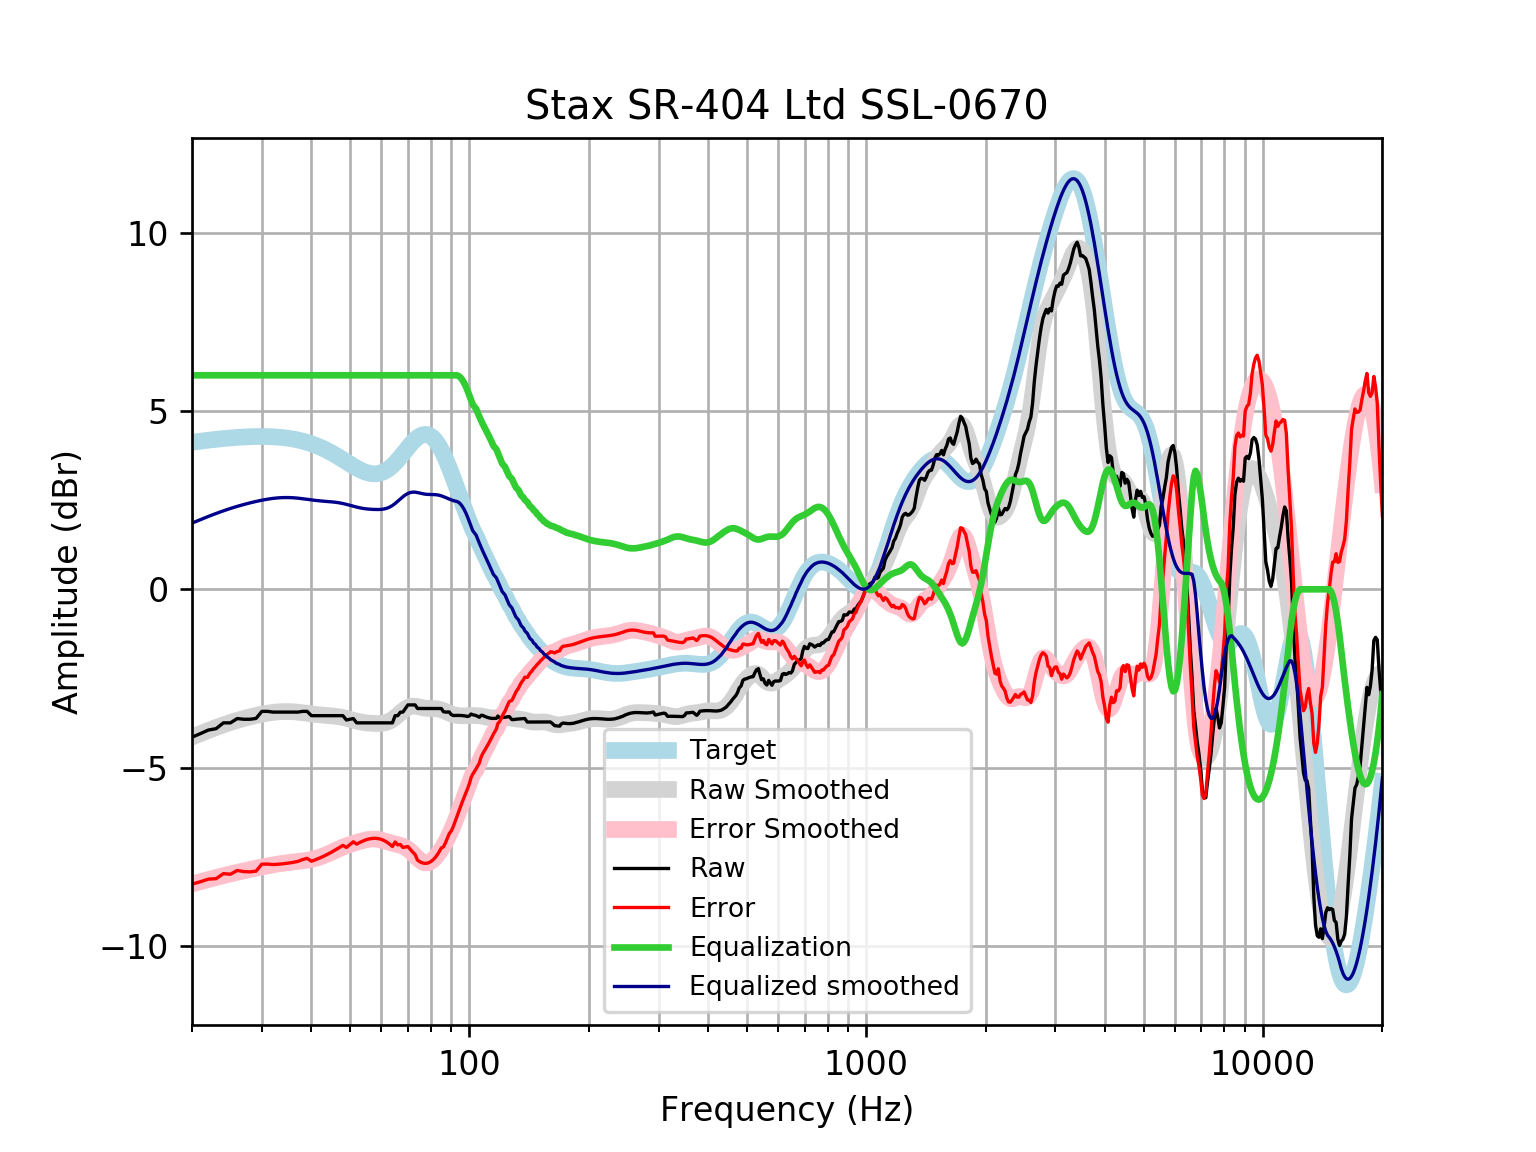

Data behind this chart, as committed beside it:
frequency, raw, error, smoothed, error_smoothed, equalization, equalized_raw, equalized_smoothed, target
20, -4.147, -8.268, -4.144, -8.265, 6, 1.853, 1.856, 4.121
21, -4.046, -8.199, -4.047, -8.199, 6.0, 1.954, 1.953, 4.152
22, -3.946, -8.126, -3.957, -8.137, 6.0, 2.054, 2.043, 4.18
23, -3.908, -8.113, -3.874, -8.08, 6, 2.092, 2.126, 4.205
24, -3.745, -7.971, -3.8, -8.027, 6, 2.255, 2.2, 4.227
25, -3.745, -7.989, -3.734, -7.979, 6, 2.255, 2.266, 4.245
26, -3.624, -7.883, -3.675, -7.935, 6.0, 2.376, 2.325, 4.259
27, -3.644, -7.915, -3.623, -7.894, 6.0, 2.356, 2.377, 4.271
28, -3.644, -7.923, -3.578, -7.856, 6.0, 2.356, 2.422, 4.278
29, -3.621, -7.904, -3.537, -7.82, 6, 2.379, 2.463, 4.283
30, -3.423, -7.707, -3.502, -7.786, 6.0, 2.577, 2.498, 4.284
31, -3.423, -7.704, -3.474, -7.755, 6, 2.577, 2.526, 4.281
32, -3.443, -7.718, -3.451, -7.727, 6, 2.557, 2.549, 4.275
33, -3.443, -7.708, -3.436, -7.701, 6.0, 2.557, 2.564, 4.265
34, -3.443, -7.694, -3.429, -7.68, 6, 2.557, 2.571, 4.251
35, -3.443, -7.676, -3.428, -7.661, 6, 2.557, 2.572, 4.233
36, -3.443, -7.654, -3.434, -7.645, 6, 2.557, 2.566, 4.211
37, -3.443, -7.628, -3.445, -7.63, 6.0, 2.557, 2.555, 4.185
38, -3.423, -7.578, -3.46, -7.614, 6, 2.577, 2.54, 4.155
39, -3.423, -7.543, -3.477, -7.596, 6.0, 2.577, 2.523, 4.12
40, -3.544, -7.624, -3.493, -7.573, 6, 2.456, 2.507, 4.08
41, -3.544, -7.58, -3.508, -7.544, 6, 2.456, 2.492, 4.037
42, -3.544, -7.532, -3.521, -7.508, 6, 2.456, 2.479, 3.989
43, -3.544, -7.481, -3.531, -7.466, 6.0, 2.456, 2.469, 3.937
44, -3.544, -7.425, -3.54, -7.42, 6.0, 2.456, 2.46, 3.881
45, -3.544, -7.367, -3.549, -7.37, 6, 2.456, 2.451, 3.823
46, -3.544, -7.306, -3.56, -7.321, 6.0, 2.456, 2.44, 3.762
47, -3.544, -7.243, -3.575, -7.273, 6.0, 2.456, 2.425, 3.7
48, -3.544, -7.18, -3.595, -7.23, 6.0, 2.456, 2.405, 3.636
49, -3.664, -7.238, -3.618, -7.191, 6, 2.336, 2.382, 3.574
50, -3.645, -7.157, -3.644, -7.156, 6, 2.355, 2.356, 3.512
51, -3.625, -7.079, -3.671, -7.125, 6, 2.375, 2.329, 3.454
52, -3.745, -7.145, -3.695, -7.096, 6, 2.255, 2.305, 3.4
53, -3.745, -7.096, -3.716, -7.069, 6, 2.255, 2.284, 3.351
54, -3.745, -7.055, -3.733, -7.044, 6.0, 2.255, 2.267, 3.31
55, -3.745, -7.021, -3.745, -7.024, 6.0, 2.255, 2.255, 3.276
56, -3.745, -6.997, -3.754, -7.009, 6, 2.255, 2.246, 3.253
57, -3.745, -6.984, -3.76, -7.002, 6, 2.255, 2.24, 3.239
58, -3.745, -6.981, -3.763, -7.004, 6.0, 2.255, 2.237, 3.237
59, -3.745, -6.991, -3.764, -7.014, 6, 2.255, 2.236, 3.246
60, -3.745, -7.012, -3.759, -7.031, 6, 2.255, 2.241, 3.268
61, -3.745, -7.046, -3.748, -7.053, 6, 2.255, 2.252, 3.301
62, -3.745, -7.091, -3.727, -7.077, 6.0, 2.255, 2.273, 3.346
63, -3.745, -7.147, -3.695, -7.101, 6.0, 2.255, 2.305, 3.402
64, -3.745, -7.212, -3.65, -7.121, 6, 2.255, 2.35, 3.468
65, -3.544, -7.085, -3.595, -7.14, 6, 2.456, 2.405, 3.542
66, -3.544, -7.166, -3.533, -7.158, 6, 2.456, 2.467, 3.622
67, -3.447, -7.154, -3.468, -7.177, 6, 2.553, 2.532, 3.707
68, -3.443, -7.239, -3.406, -7.203, 6, 2.557, 2.594, 3.796
69, -3.342, -7.226, -3.353, -7.237, 6, 2.658, 2.647, 3.884
70, -3.242, -7.212, -3.312, -7.282, 6.0, 2.758, 2.688, 3.97
71, -3.242, -7.294, -3.287, -7.337, 6.0, 2.758, 2.713, 4.053
72, -3.242, -7.37, -3.276, -7.401, 6, 2.758, 2.724, 4.128
73, -3.242, -7.437, -3.277, -7.469, 6.0, 2.758, 2.723, 4.195
74, -3.341, -7.593, -3.288, -7.536, 6, 2.659, 2.712, 4.251
75, -3.342, -7.638, -3.303, -7.594, 6, 2.658, 2.697, 4.295
76, -3.342, -7.668, -3.317, -7.639, 6, 2.658, 2.683, 4.325
77, -3.342, -7.683, -3.33, -7.666, 6, 2.658, 2.67, 4.341
78, -3.342, -7.683, -3.338, -7.674, 6, 2.658, 2.662, 4.34
79, -3.342, -7.667, -3.341, -7.661, 6, 2.658, 2.659, 4.324
... 553 more rows
